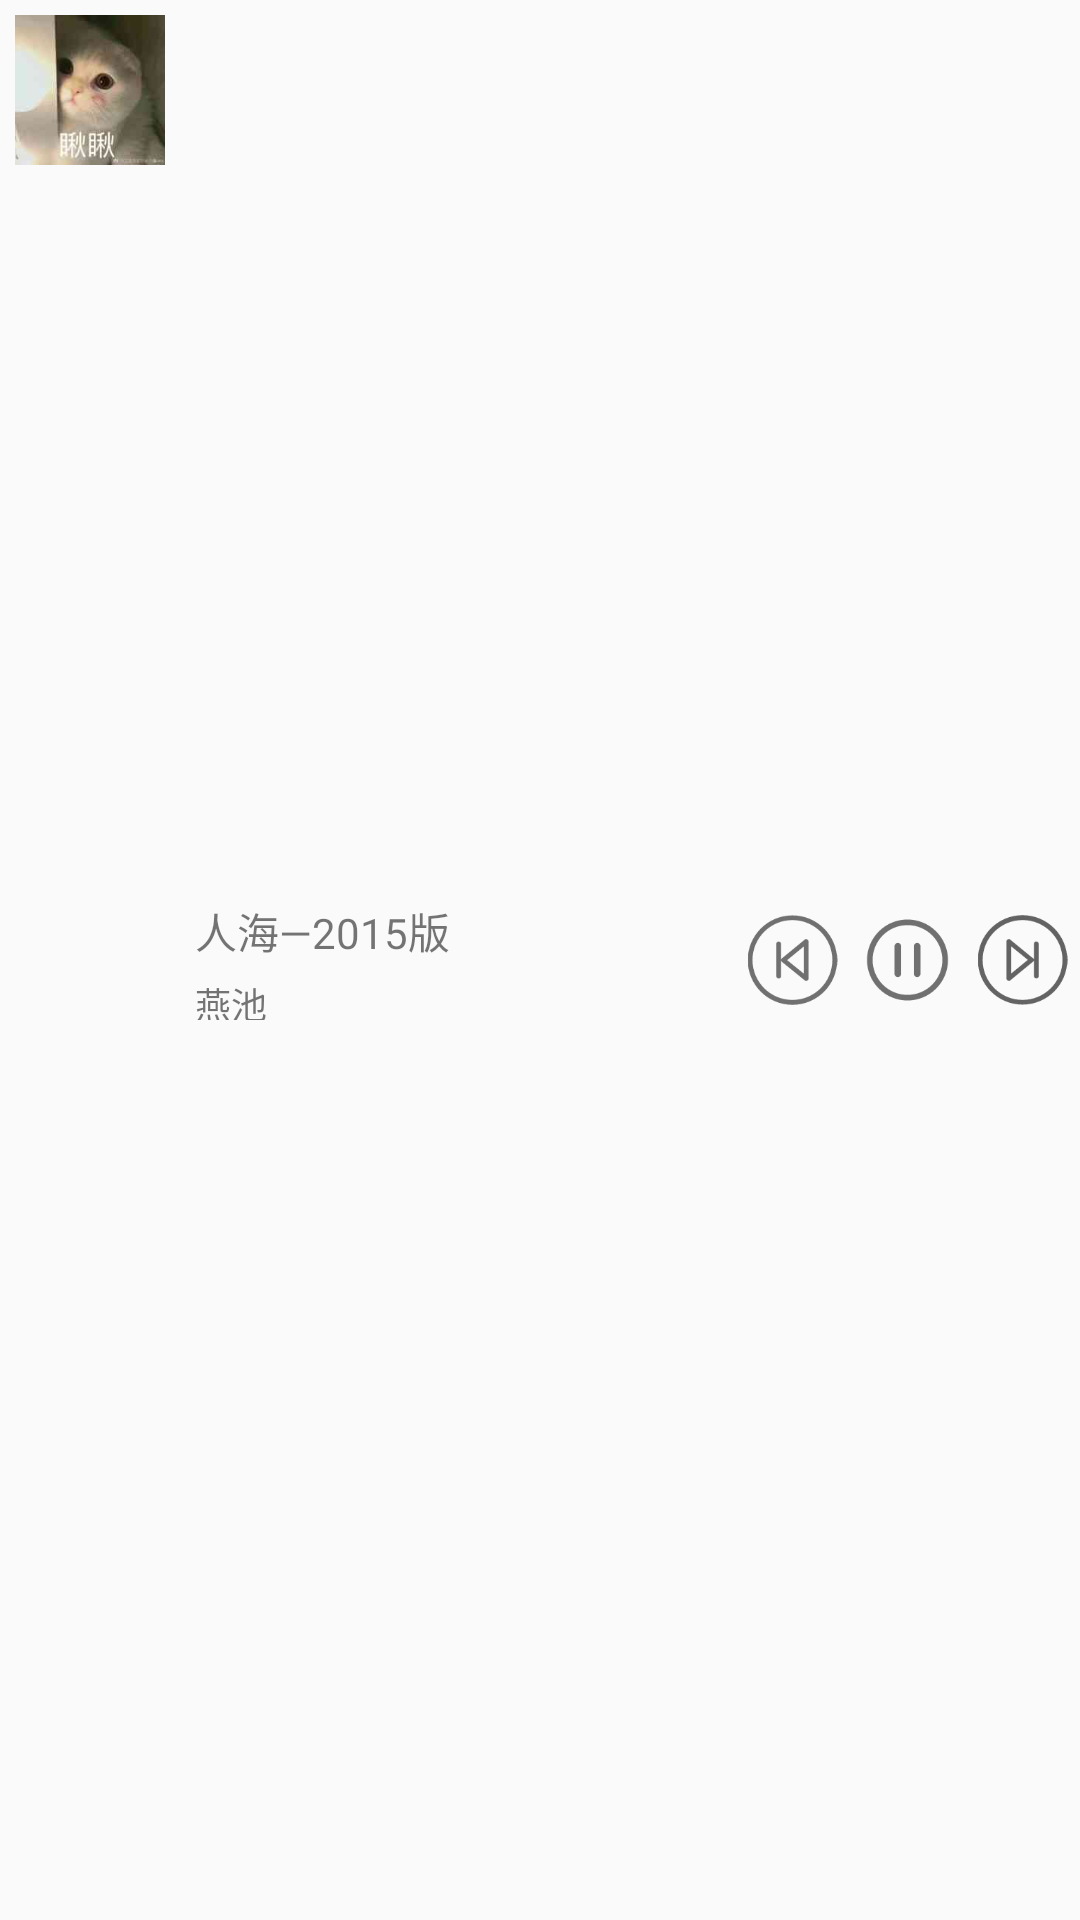

Android layout source for this screen:
<!-- AndroidManifest.xml: application theme AppTheme -->
<!-- res/layout/notification.xml -->
<?xml version="1.0" encoding="utf-8"?>
<LinearLayout xmlns:android="http://schemas.android.com/apk/res/android"
    android:layout_width="match_parent"
    android:layout_height="60dp"
    android:orientation="horizontal">

    <ImageView
        android:layout_marginLeft="5dp"
        android:layout_marginTop="5dp"
        android:id="@+id/iv_icon"
        android:layout_width="50dp"
        android:layout_height="50dp"
        android:src="@drawable/miao" />
    <LinearLayout
        android:layout_gravity="center"
        android:orientation="vertical"
        android:layout_marginLeft="10dp"
        android:layout_width="180dp"
        android:layout_height="40dp">
        <TextView
            android:id="@+id/tv_notigication_songName"
            android:maxEms="11"
            android:ellipsize="end"
            android:maxLines="1"
            android:text="人海—2015版"
            android:layout_width="wrap_content"
            android:layout_height="wrap_content"
            />
        <TextView
            android:id="@+id/tv_notigication_singer"
            android:maxEms="16"
            android:ellipsize="end"
            android:maxLines="1"
            android:textSize="12sp"
            android:layout_marginTop="5dp"
            android:text="燕池"
            android:layout_width="wrap_content"
            android:layout_height="wrap_content"
            />
    </LinearLayout>
    <LinearLayout
        android:layout_width="match_parent"
        android:layout_height="30dp"
        android:layout_gravity="center"
        android:orientation="horizontal">
        <ImageView
            android:id="@+id/iv_notigication__pre"
            android:layout_width="0dp"
            android:layout_height="match_parent"
            android:src="@drawable/pre"
            android:layout_weight="1" />
        <ImageView
            android:id="@+id/iv_notigication__stopOrStart"
            android:src="@drawable/star"
            android:layout_width="0dp"
            android:layout_height="match_parent"
            android:layout_weight="1"/>
        <ImageView
            android:id="@+id/iv_notigication__next"
            android:src="@drawable/next"
            android:layout_width="0dp"
            android:layout_height="match_parent"
            android:layout_weight="1"/>
    </LinearLayout>

</LinearLayout>
<!-- resources referenced by this layout -->
<resources>
  <!-- drawable miao: jpg bitmap (drawable, 11324 bytes) -->
  <!-- drawable next: png bitmap (drawable, 4051 bytes) -->
  <!-- drawable pre: png bitmap (drawable, 3813 bytes) -->
  <!-- drawable star: png bitmap (drawable, 3072 bytes) -->
  <style name="AppTheme" parent="Theme.AppCompat.Light.NoActionBar">
          
          <item name="colorPrimary">@color/colorPrimary</item>
          <item name="colorPrimaryDark">@color/colorPrimaryDark</item>
          <item name="colorAccent">@color/colorAccent</item>
      </style>
  <color name="colorPrimary">#da3318</color>
  <color name="colorPrimaryDark">#da3318</color>
  <color name="colorAccent">#da3318</color>
</resources>
